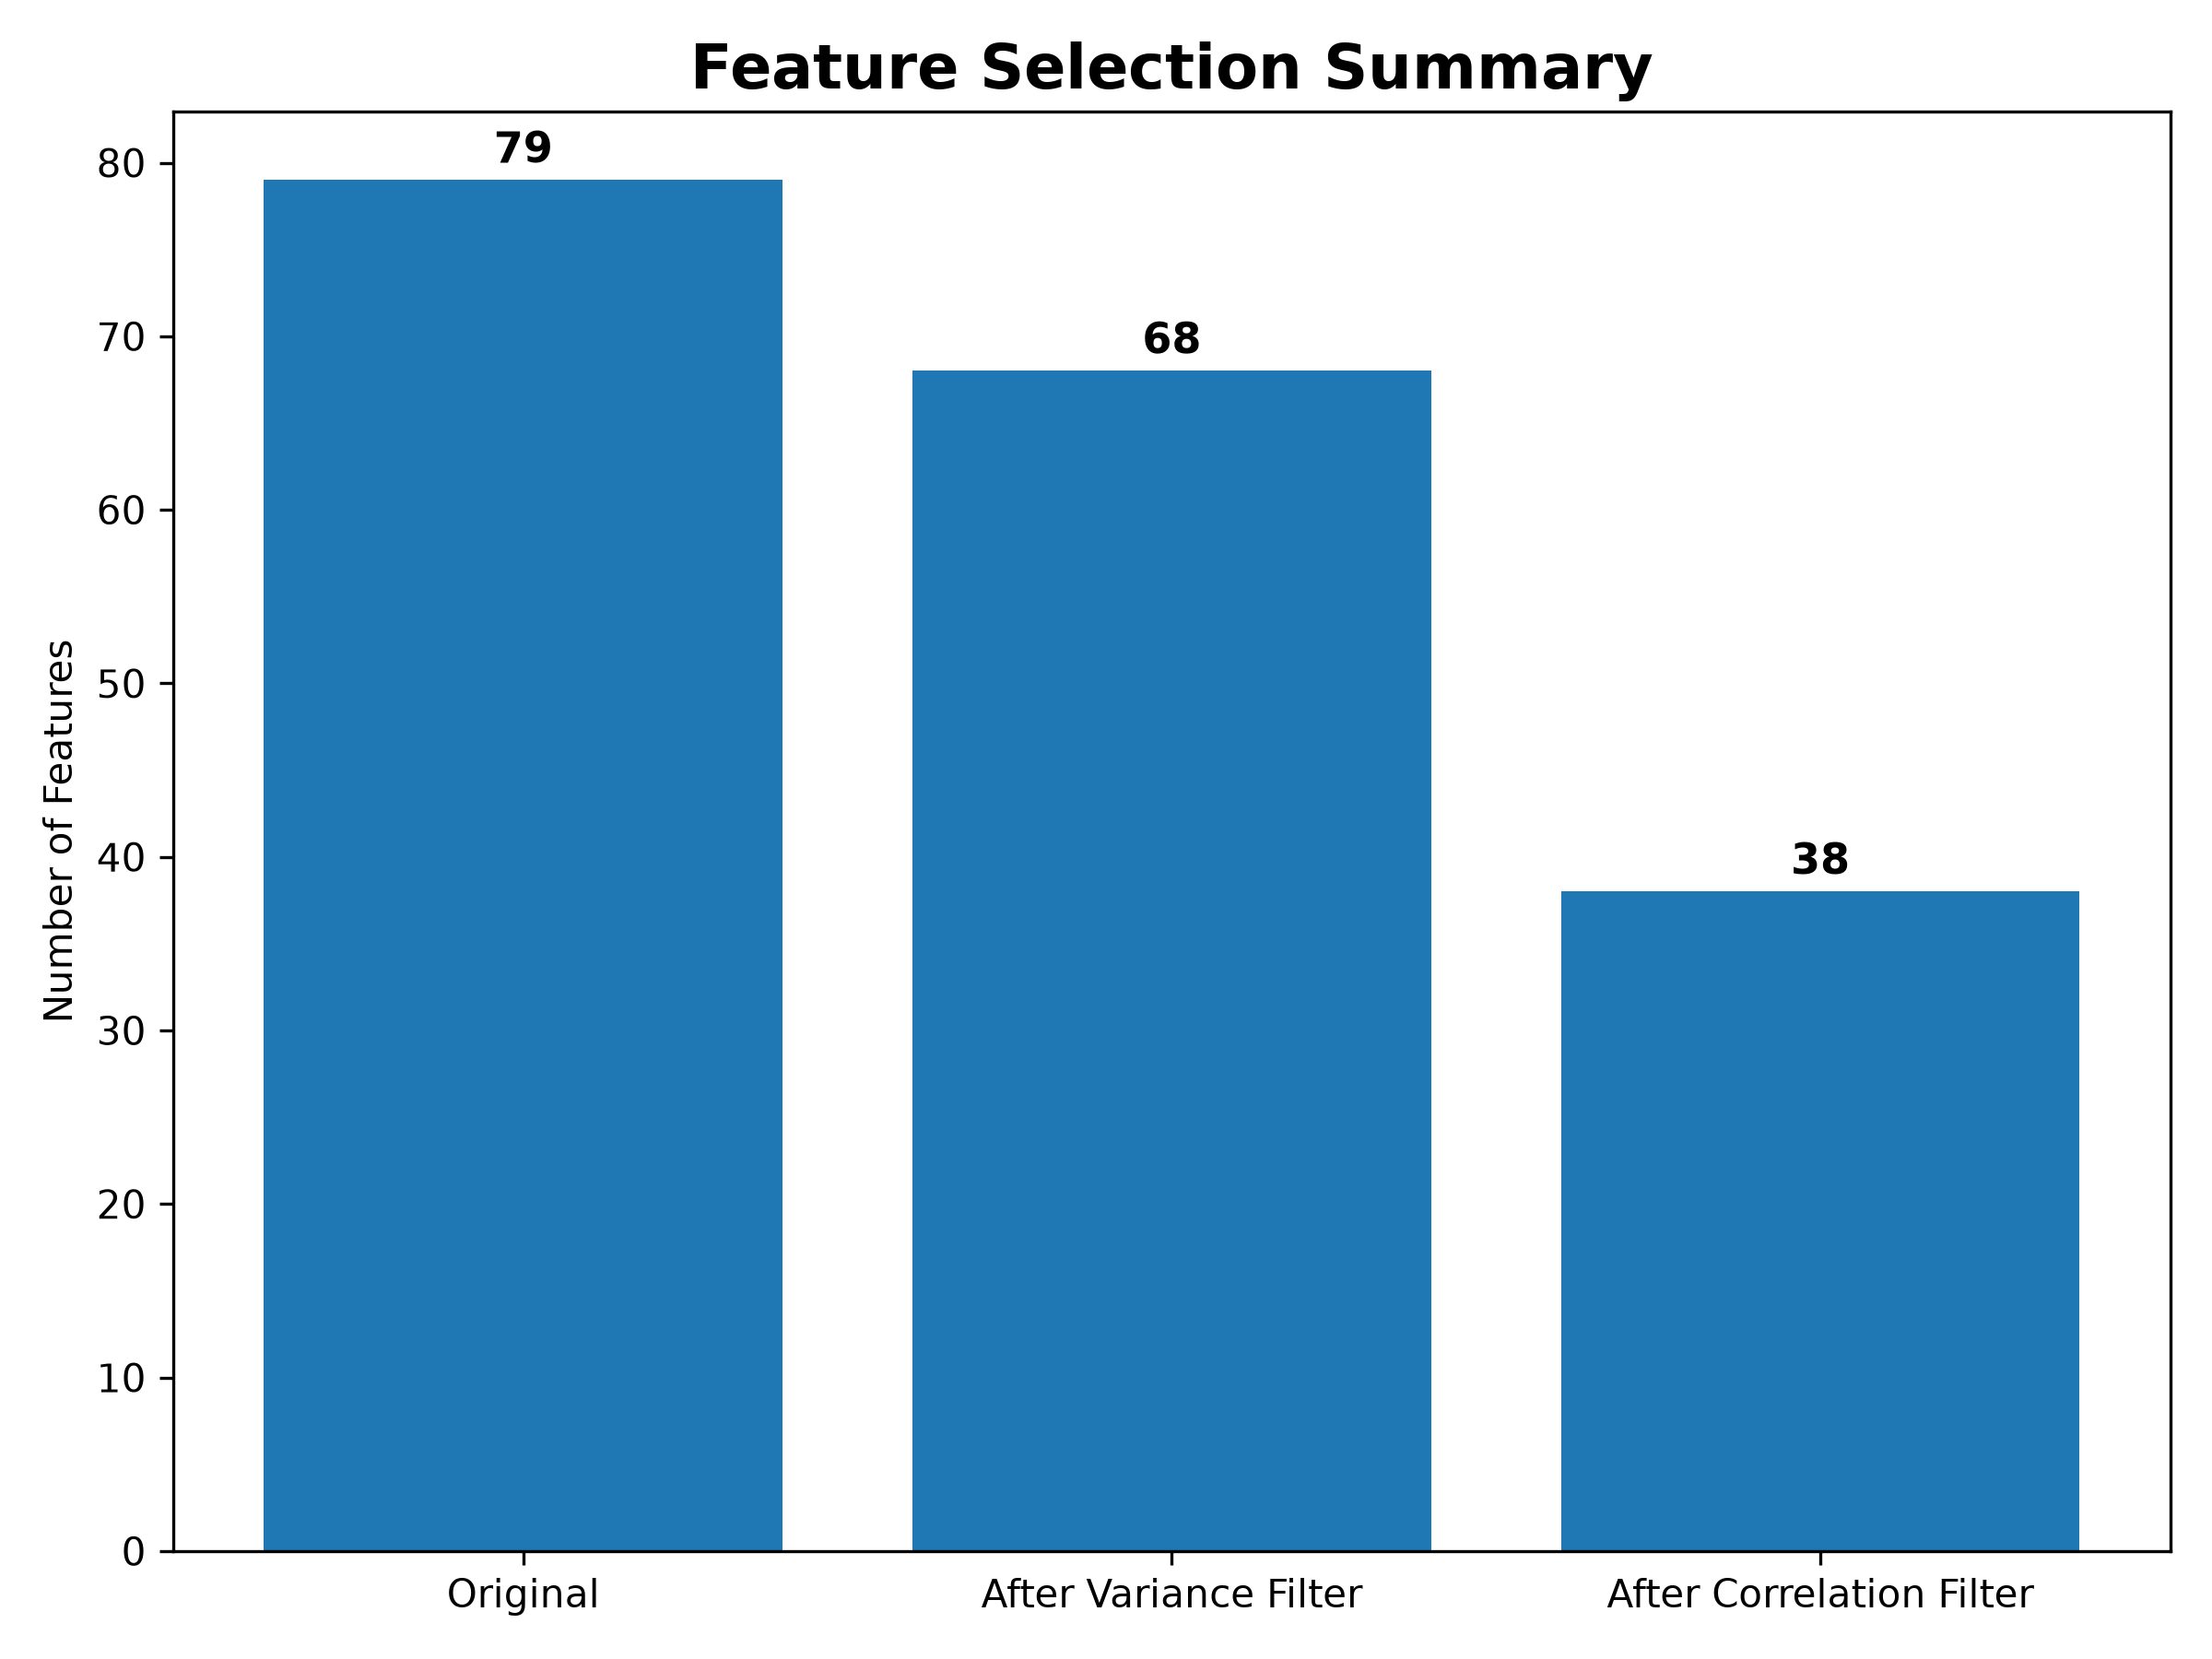

The file beside this chart, header and first rows:
Stage, Features
Original, 79
After Variance Filter, 68
After Correlation Filter, 38
